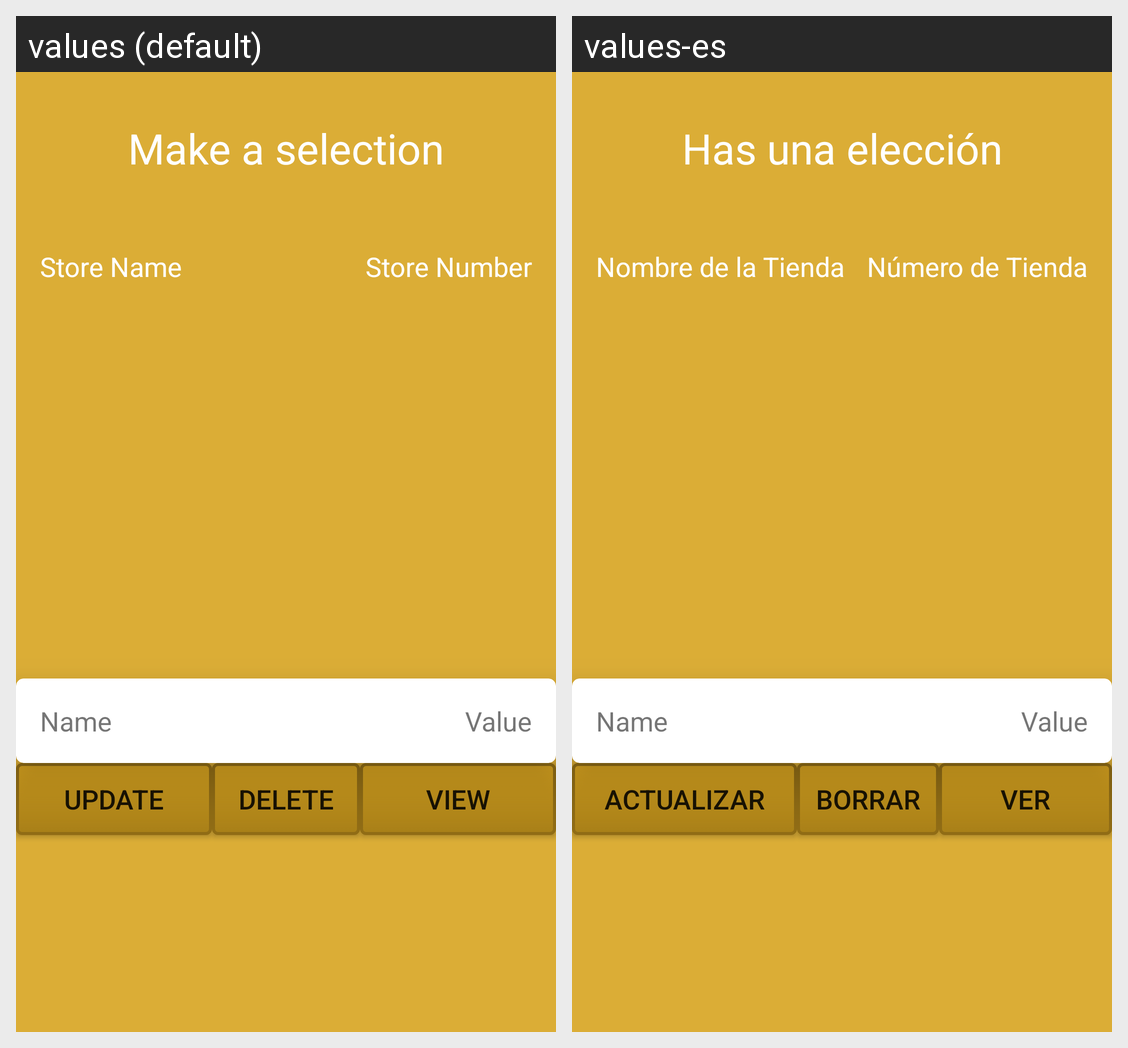

The same Android screen rendered under two of its app's locales, left to right. List the strings drawn on it with the default value and each locale's translation.
Android screen res/layout/layout_custom.xml rendered under 2 locales, left to right: values (default), values-es. Device: Nexus 5 (rendered at 1080×1920; each locale shown at half size, 540×960, under a caption strip naming it); theme AppTheme.
Strings drawn on this screen, with the default value and each locale's value (text and hints the layout hard-codes, and strings that could not be matched under every locale, appear in the picture but are not listed):

selection
  values: Make a selection
  values-es: Has una elección

store_name
  values: Store Name
  values-es: Nombre de la Tienda

store_number
  values: Store Number
  values-es: Número de Tienda

update
  values: Update
  values-es: Actualizar

delete
  values: Delete
  values-es: Borrar

view
  values: View
  values-es: Ver
